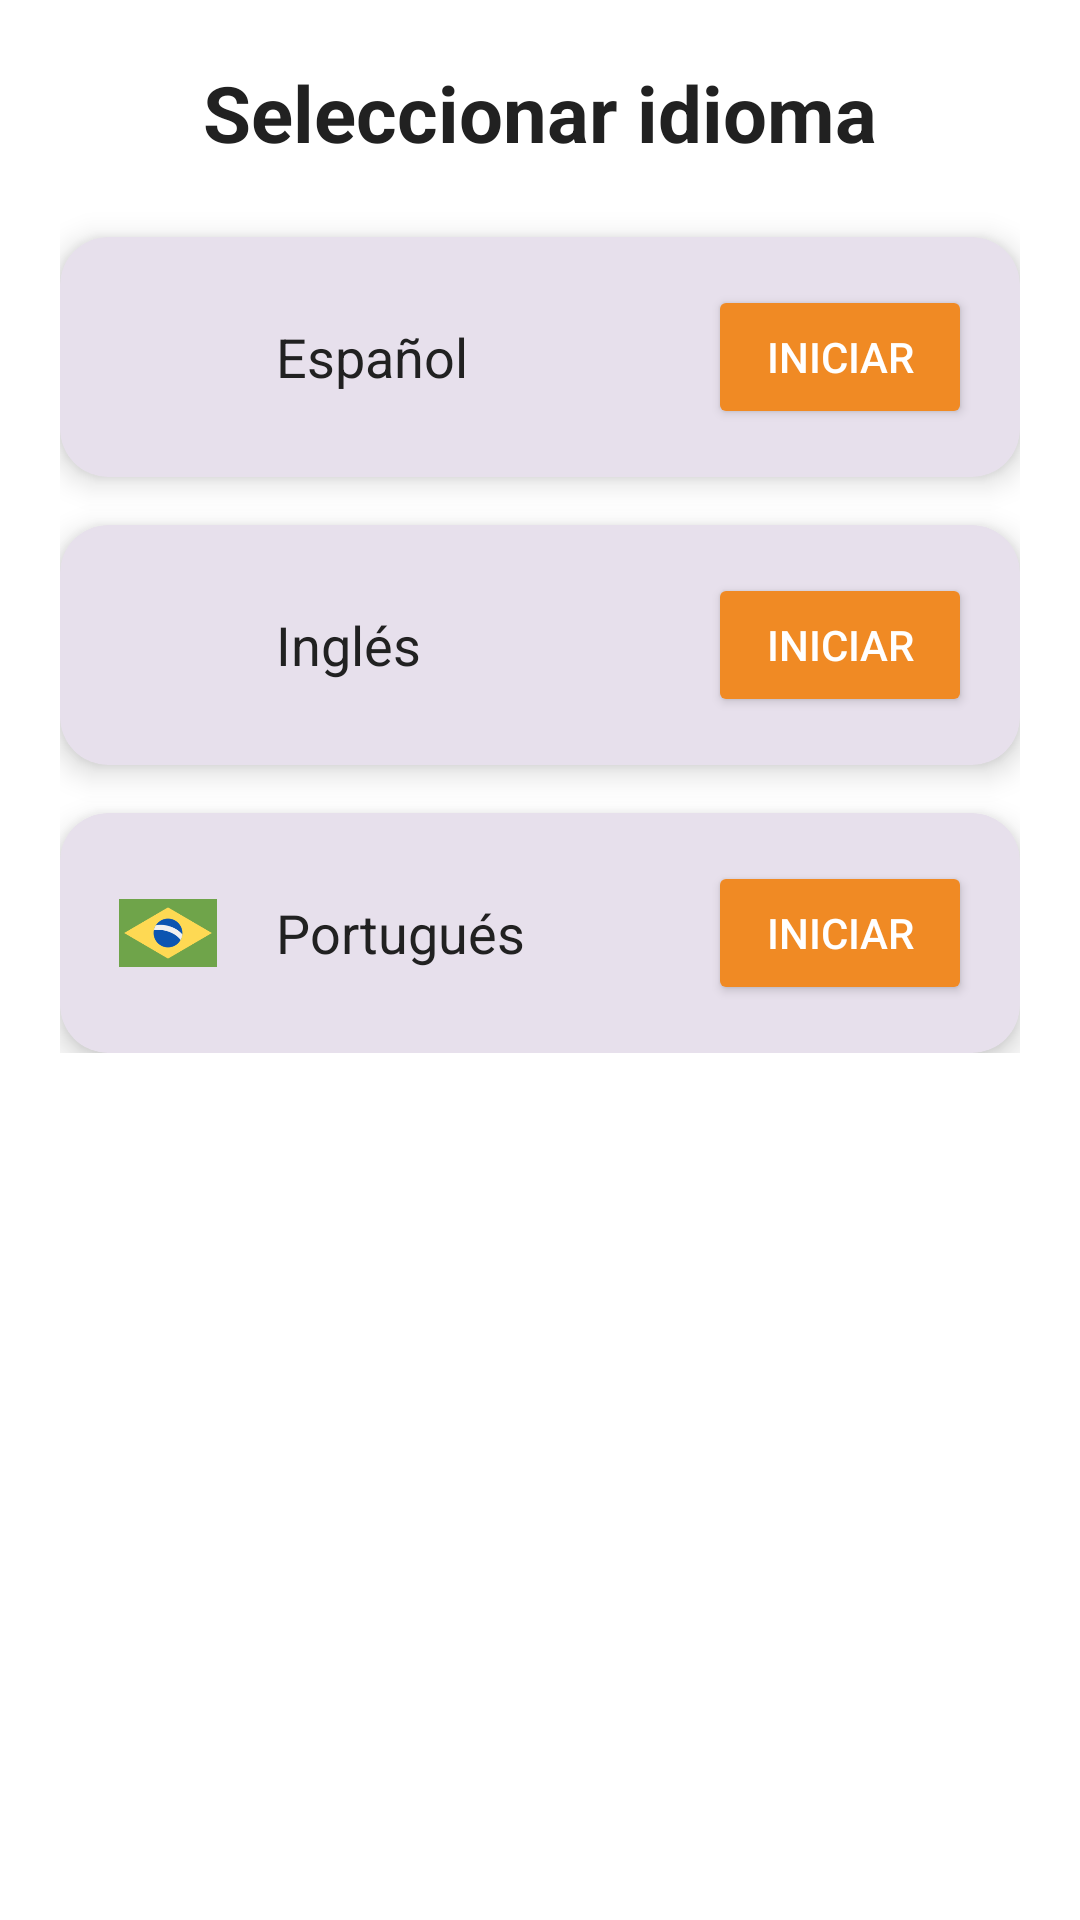

The Android layout XML behind this screen, and the referenced resources:
<!-- AndroidManifest.xml: application theme Theme.CoquimGO -->
<!-- res/layout/activity_seleccion_idioma.xml -->
<?xml version="1.0" encoding="utf-8"?>
<ScrollView xmlns:android="http://schemas.android.com/apk/res/android"
    xmlns:app="http://schemas.android.com/apk/res-auto"
    android:layout_width="match_parent"
    android:layout_height="match_parent"
    android:background="?attr/colorSurface">

    <LinearLayout
        android:id="@+id/layoutSeleccionIdiomaRoot"
        android:layout_width="match_parent"
        android:layout_height="wrap_content"
        android:orientation="vertical"
        android:padding="20dp"
        android:gravity="center_horizontal">

        <TextView
            android:id="@+id/txtTituloIdioma"
            android:layout_width="wrap_content"
            android:layout_height="wrap_content"
            android:text="@string/seleccionar_idioma"
            android:textColor="?attr/colorOnSurface"
            android:textStyle="bold"
            android:textSize="26sp"
            android:layout_marginBottom="24dp" />

        
        <androidx.cardview.widget.CardView
            android:id="@+id/cardIdiomaEs"
            android:layout_width="match_parent"
            android:layout_height="wrap_content"
            app:cardCornerRadius="16dp"
            app:cardElevation="6dp"
            android:layout_marginBottom="16dp"
            app:cardBackgroundColor="?attr/colorSurfaceVariant">

            <LinearLayout
                android:layout_width="match_parent"
                android:layout_height="wrap_content"
                android:orientation="horizontal"
                android:padding="16dp"
                android:gravity="center_vertical">

                <ImageView
                    android:layout_width="40dp"
                    android:layout_height="40dp"
                    android:src="@drawable/ic_bandera_es"
                    android:contentDescription="@string/espanol"
                    android:layout_marginEnd="16dp" />

                <TextView
                    android:layout_width="0dp"
                    android:layout_height="wrap_content"
                    android:layout_weight="1"
                    android:text="@string/espanol"
                    android:textColor="?attr/colorOnSurface"
                    android:textSize="18sp" />

                <Button
                    android:id="@+id/btnEspanol"
                    android:layout_width="wrap_content"
                    android:layout_height="wrap_content"
                    android:text="@string/iniciar"
                    android:backgroundTint="?attr/colorPrimary"
                    android:textColor="?attr/colorOnPrimary" />
            </LinearLayout>
        </androidx.cardview.widget.CardView>

        
        <androidx.cardview.widget.CardView
            android:id="@+id/cardIdiomaEn"
            android:layout_width="match_parent"
            android:layout_height="wrap_content"
            app:cardCornerRadius="16dp"
            app:cardElevation="6dp"
            android:layout_marginBottom="16dp"
            app:cardBackgroundColor="?attr/colorSurfaceVariant">

            <LinearLayout
                android:layout_width="match_parent"
                android:layout_height="wrap_content"
                android:orientation="horizontal"
                android:padding="16dp"
                android:gravity="center_vertical">

                <ImageView
                    android:layout_width="40dp"
                    android:layout_height="40dp"
                    android:src="@drawable/ic_bandera_en"
                    android:contentDescription="@string/ingles"
                    android:layout_marginEnd="16dp" />

                <TextView
                    android:layout_width="0dp"
                    android:layout_height="wrap_content"
                    android:layout_weight="1"
                    android:text="@string/ingles"
                    android:textColor="?attr/colorOnSurface"
                    android:textSize="18sp" />

                <Button
                    android:id="@+id/btnIngles"
                    android:layout_width="wrap_content"
                    android:layout_height="wrap_content"
                    android:text="@string/iniciar"
                    android:backgroundTint="?attr/colorPrimary"
                    android:textColor="?attr/colorOnPrimary" />
            </LinearLayout>
        </androidx.cardview.widget.CardView>

        
        <androidx.cardview.widget.CardView
            android:id="@+id/cardIdiomaPt"
            android:layout_width="match_parent"
            android:layout_height="wrap_content"
            app:cardCornerRadius="16dp"
            app:cardElevation="6dp"
            app:cardBackgroundColor="?attr/colorSurfaceVariant">

            <LinearLayout
                android:layout_width="match_parent"
                android:layout_height="wrap_content"
                android:orientation="horizontal"
                android:padding="16dp"
                android:gravity="center_vertical">

                <ImageView
                    android:layout_width="40dp"
                    android:layout_height="40dp"
                    android:src="@drawable/ic_bandera_pt"
                    android:contentDescription="@string/portugues"
                    android:layout_marginEnd="16dp" />

                <TextView
                    android:layout_width="0dp"
                    android:layout_height="wrap_content"
                    android:layout_weight="1"
                    android:text="@string/portugues"
                    android:textColor="?attr/colorOnSurface"
                    android:textSize="18sp" />

                <Button
                    android:id="@+id/btnPortugues"
                    android:layout_width="wrap_content"
                    android:layout_height="wrap_content"
                    android:text="@string/iniciar"
                    android:backgroundTint="?attr/colorPrimary"
                    android:textColor="?attr/colorOnPrimary" />
            </LinearLayout>
        </androidx.cardview.widget.CardView>

    </LinearLayout>
</ScrollView>
<!-- resources referenced by this layout -->
<resources>
  <!-- drawable ic_bandera_pt: png bitmap (drawable, 6286 bytes) -->
  <string name="espanol">Español</string>
  <string name="ingles">Inglés</string>
  <string name="iniciar">Iniciar</string>
  <string name="portugues">Portugués</string>
  <string name="seleccionar_idioma">Seleccionar idioma</string>
  <style name="Theme.CoquimGO" parent="Theme.Material3.DayNight.NoActionBar">
          <item name="colorPrimary">@color/coquimgo_primary</item>
          <item name="colorOnPrimary">@color/coquimgo_on_primary</item>
          <item name="colorSecondary">@color/coquimgo_secondary</item>
          <item name="colorOnSecondary">@color/coquimgo_on_secondary</item>
          <item name="android:colorBackground">@color/coquimgo_background</item>
          <item name="colorSurface">@color/coquimgo_surface</item>
          <item name="colorOnSurface">@color/coquimgo_on_background</item>
  
          <item name="android:statusBarColor">@color/coquimgo_primary_dark</item>
          <item name="android:navigationBarColor">@color/coquimgo_background</item>
          <item name="materialButtonStyle">@style/Widget.CoquimGO.PrimaryButton</item>
  
          <item name="materialCardViewStyle">@style/Widget.CoquimGO.LugarCard</item>
      </style>
  <color name="coquimgo_primary">#F08A24</color>
  <color name="coquimgo_on_primary">#FFFFFF</color>
  <color name="coquimgo_secondary">#FFD29B</color>
  <color name="coquimgo_on_secondary">#2B1500</color>
  <color name="coquimgo_background">#FFF8F1</color>
  <color name="coquimgo_surface">#FFFFFFFF</color>
  <color name="coquimgo_on_background">#212121</color>
  <color name="coquimgo_primary_dark">#D76B00</color>
  <style name="Widget.CoquimGO.PrimaryButton" parent="Widget.Material3.Button">
          <item name="android:layout_width">wrap_content</item>
          <item name="android:layout_height">wrap_content</item>
  
          
          <item name="android:paddingHorizontal">24dp</item>
          <item name="android:paddingVertical">10dp</item>
  
          
          <item name="backgroundTint">@color/coquimgo_primary</item>
          <item name="android:textColor">@color/coquimgo_on_primary</item>
  
          <item name="cornerRadius">50dp</item>
      </style>
  <style name="Widget.CoquimGO.LugarCard" parent="Widget.Material3.CardView.Elevated">
          <item name="android:layout_width">match_parent</item>
          <item name="android:layout_height">200dp</item>
  
          <item name="android:layout_marginLeft">16dp</item>
          <item name="android:layout_marginRight">16dp</item>
          <item name="android:layout_marginBottom">16dp</item>
  
          <item name="cardCornerRadius">18dp</item>
          <item name="cardUseCompatPadding">true</item>
          <item name="cardElevation">8dp</item>
          <item name="android:background">@color/coquimgo_surface</item>
      </style>
</resources>
